3-way image classification set "dataset" from GitHub (Divi-Adiffia-Freza-Alana/riceleafdisease); label vocabulary: blast, blight, tungro.

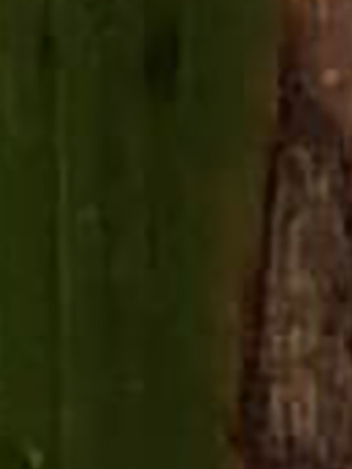
Label: blight

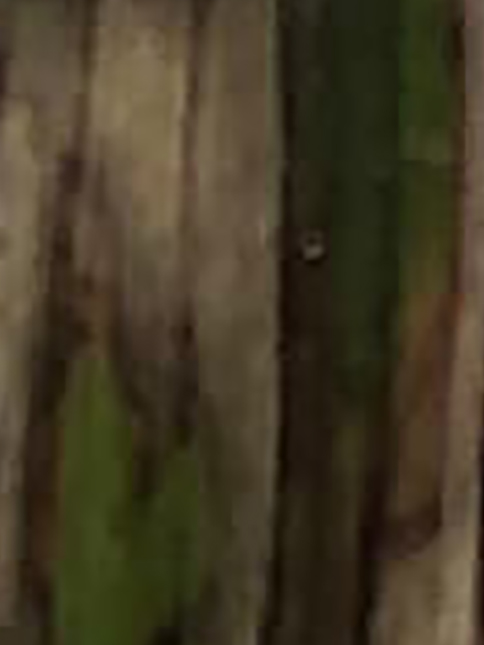
Label: blight

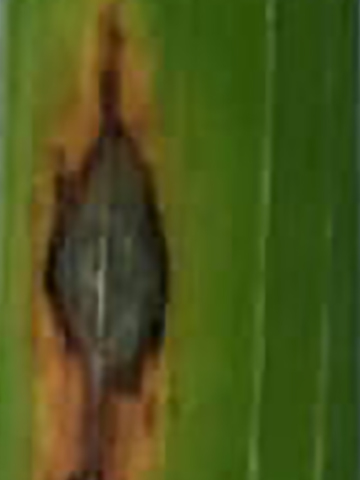
Label: blast

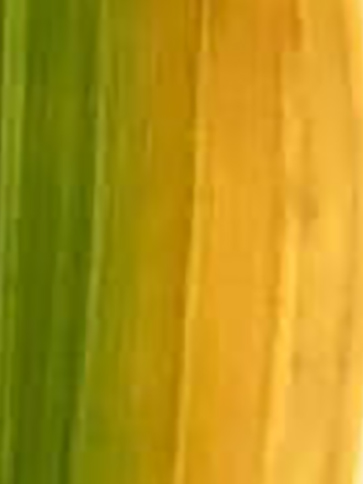
Label: tungro

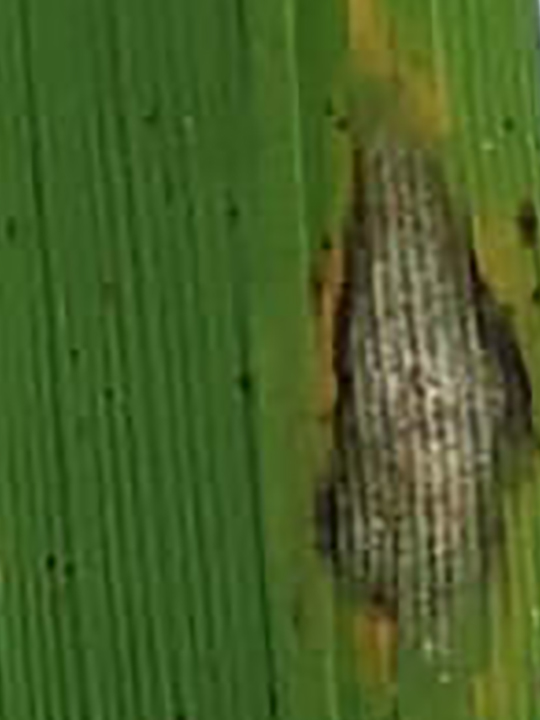
Label: blast

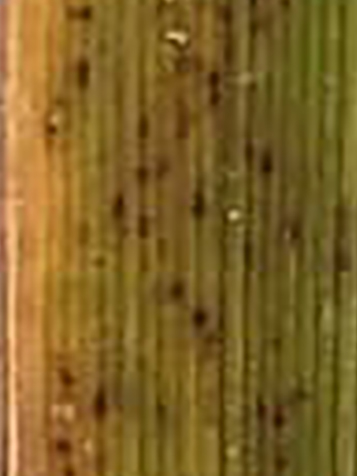
Label: tungro
